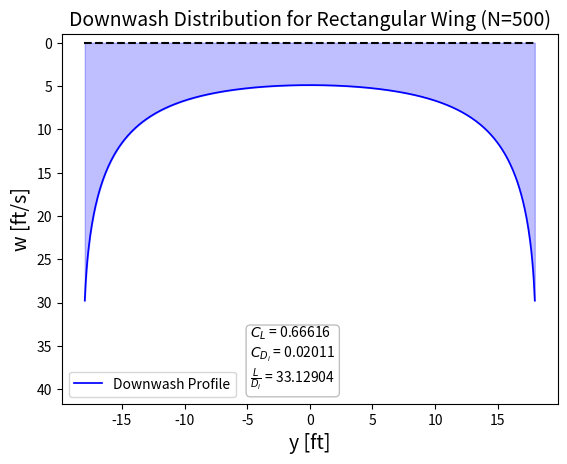
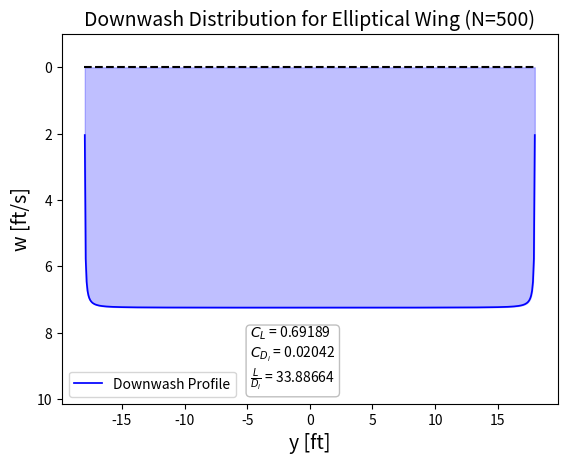

Here is the Python script that generated these plots, in order:
"""
Cessna 182 Skylane, rectangular wing assumption. Span = 36ft, Area = 174 ft^2 (c = 4.83 ft), V_inf = 145 kts (245 fps).
Assume untwisted planform, angle of attack relative to zero-lift line (alpha_g-alpha_zl = 8 deg)
Using a finite vortex element method, model lifting line of wing. Define vortices to be slightly
in-board from the tips to avoid singularities.

a. Using N=500 shed vortex element locations across the span, solve for the shed circulation strengths
   gamma. With this distribution of gamma now known, calculate and plot the downwash distribution across the
   span, w(y).
b. Calculate and report the values of C_L, C_Di, and L/D_i for the rectangular wing configuration
c. Assume rectangular wing is replaced with geometrical elliptic wing of same area and span. Recall
   S=(pi*c_0*b)/4, where c_0 is the root chord. Under same conditions as rectangular wing, calculate and plot the
   downwash distribution across the span, w(y).
d. Calculate and report the values of C_L, C_Di, and L/D_i for elliptic wing configuration.
e. Commend on the difference or similarities between b. and d. Do the wings produce the same lift coefficients
   and the same L/D_i? Why or why not?
"""

import numpy as np
from sympy import Symbol, sqrt
import matplotlib.pyplot as plt
import shutil
import os


class homeworkFive():
    # Initialize
    def __init__(self):
        # Variables and constants
        self.c_y = None             # Equation for chord distribution
        self.v_inf = 245            # freestream velocity (fps)
        self.span = 36              # wingspan (ft)
        self.S = 174                # wing area (ft^2)
        self.c_0 = 0                # root chord length (ft)
        self.N = 500                # number of vortices along wing
        self.offset = 1*10**-6      # offset from wingtip (ft)
        self.alpha = np.deg2rad(8)  # alpha_g - alpha_zl
        self.wing_type = ''

        # Matrices
        self.Gamma = []         # List of (big) gamma's
        self.w = []             # List of downwash velocities (positive down)
        self.c_p = []           # Chord at control point P
        self.A = np.empty([self.N, self.N])
        self.b = np.empty([self.N, 1])
        self.x = np.empty([1, self.N])
        self.C_L = 0            # Lift coefficient distribution
        self.C_Di = 0           # Induced drag coefficient distribution]
        self.LD = 0             # Total L/D ratio

        # Run the rectangular wing
        homeworkFive.rectangularWing(self)
        # Run the elliptic wing
        homeworkFive.ellipticWing(self)

    def rectangularWing(self):
        self.wing_type = 'Rectangular'
        self.c_0 = self.S/self.span
        y = Symbol('y')
        self.c_y = self.c_0 + 0*y          # Constant chord distribution along y
        homeworkFive.calcDownwash(self)

    def ellipticWing(self):
        self.wing_type = 'Elliptical'
        self.c_0 = (self.S * 4)/(np.pi * self.span)           # Root chord of wing
        y = Symbol('y')
        self.c_y = self.c_0 * sqrt(1 - (y/(self.span/2))**2)    # Equation of elliptical chord distribution
        homeworkFive.calcDownwash(self)

    def calcDownwash(self):
        self.c_p = []
        self.Gamma = []
        self.w = []

        # Discretize the wingspan by N panels
        y = Symbol('y')
        y_vp = (np.linspace(-self.span/2 + self.offset, self.span/2 - self.offset, self.N)).tolist()
        y_cp = []
        for i in range(len(y_vp) - 1):
            y_cp.append((y_vp[i+1] + y_vp[i])/2)
        self.c_p = []
        for y_c in y_cp:
            c = self.c_y.subs(y, y_c)
            self.c_p.append(c)

        # Define A matrix
        for i in range(0, self.N-1):
            c = self.c_p[i]
            y_c = y_cp[i]
            for j in range(0, self.N):
                if j <= i:
                    K = 1
                else:
                    K = 0
                y_v = y_vp[j]
                self.A[i][j] = K + c/(4*(y_c - y_v))
        for i in range(self.N):
            self.A[self.N-1][i] = 1

        # Define the b matrix
        for i in range(self.N-1):
            c = self.c_p[i]
            self.b[i] = np.pi*self.v_inf*c*self.alpha
        self.b[self.N-1][0] = 0

        # Calc x matrix, convert to list for calculations
        self.x = np.transpose(np.linalg.inv(self.A) @ self.b)[0].tolist()

        # Calc Gammas distribution
        for i in range(0, self.N):
            Gam = sum(self.x[0:i+1])
            self.Gamma.append(Gam)

        # Calc downwash distribution
        for i in range(0, self.N-1):
            y_c = y_cp[i]
            dw = 0
            for j in range(0, self.N):
                gam = self.x[j]
                y_v = y_vp[j]
                dw += gam/(4 * np.pi) * 1/(y_c - y_v)
            self.w.append(dw)

        # Calc lift and drag
        bp = abs(y_cp[1] - y_cp[0])
        self.C_L, self.C_Di = 0, 0
        for i in range(0, self.N-1):
            Gamma = self.Gamma[i]
            w = self.w[i]
            C_L = (Gamma*bp)/(0.5*self.v_inf*self.S)
            C_Di = (Gamma*bp*w)/(0.5*self.v_inf**2*self.S)
            self.C_L += C_L
            self.C_Di += C_Di
        self.LD = self.C_L/self.C_Di

        cl_text = '$C_{L}$'
        cd_text = '$C_{D_{i}}$'
        ld_text = '$\\frac{L}{D_{i}}$'
        plot_text = f'{cl_text} = {round(self.C_L,5)}\n' \
                    f'{cd_text} = {round(self.C_Di,5)}\n' \
                    f'{ld_text} = {round(self.LD,5)}'
        print_text = f'{self.wing_type}:\n' \
                     f'C_L  = {self.C_L}\n' \
                     f'C_Di = {self.C_Di}\n' \
                     f'L/D  = {self.LD}'
        print(print_text)

        # Plot downwash distribution
        props = dict(boxstyle='round', facecolor='white', alpha=0.25)
        f = plt.figure()
        ax = f.add_subplot(111)
        plt.gca().invert_yaxis()
        ax.set_ylim([max(self.w)+.4*max(self.w), -1])
        ax.plot(y_cp, self.w, color='b', lw=1.25, label='Downwash Profile')
        ax.plot(np.linspace(-self.span/2, self.span/2, 200), np.zeros(200), c='k', ls='--', lw=1.5)
        ax.fill_between(y_cp, self.w, color='b', alpha=0.25)
        ax.text(0.38, 0.03, plot_text, transform=ax.transAxes, fontsize=10, verticalalignment='bottom', bbox=props)
        ax.set_title(f'Downwash Distribution for {self.wing_type} Wing (N={self.N})', fontsize=14)
        ax.set_xlabel('y [ft]', fontsize=14)
        ax.set_ylabel('w [ft/s]', fontsize=14)
        ax.legend(loc='lower left', fontsize=10)
        f.savefig(os.path.join(os.getcwd(), f'plots\\{self.wing_type}Wing_Downwash'))
        plt.draw()


if __name__ == '__main__':
    # Initialize plot folder
    try:
        shutil.rmtree(os.path.join(os.getcwd(), 'plots\\'))
    except Exception as e:
        print(f'Could not remove plot folder, error: {str(e)}')
    try:
        os.mkdir(os.path.join(os.getcwd(), 'plots\\'))
    except Exception as e:
        print(f'Could not create plot folder, error: {str(e)}')

    # Run HW5
    hw5 = homeworkFive()
    plt.show()
